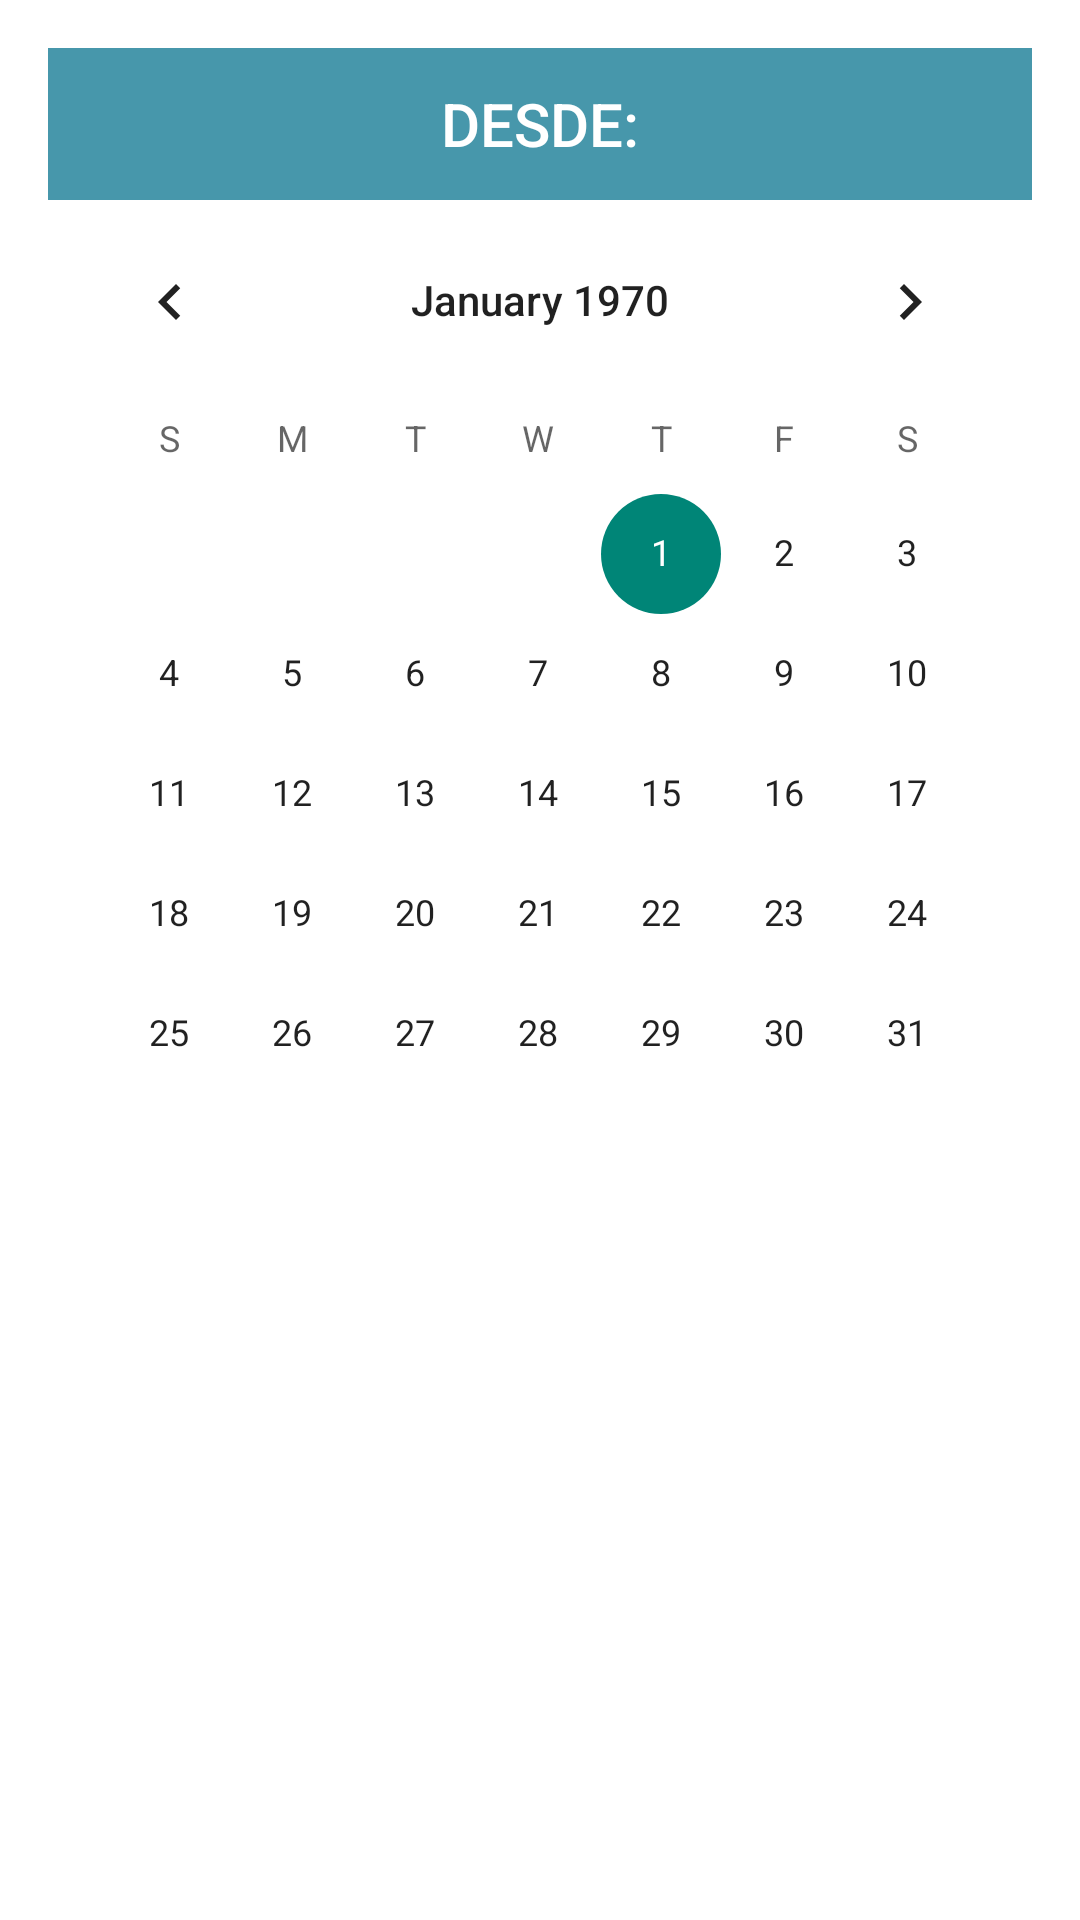

This screen was rendered from an Android layout file. Write that file and the resources it references.
<!-- AndroidManifest.xml: activity theme Dialog -->
<!-- res/layout/activity_calendar.xml -->
<?xml version="1.0" encoding="utf-8"?>
<android.support.constraint.ConstraintLayout xmlns:android="http://schemas.android.com/apk/res/android"
    xmlns:app="http://schemas.android.com/apk/res-auto"
    xmlns:tools="http://schemas.android.com/tools"
    android:layout_width="wrap_content"
    android:layout_height="wrap_content"
    tools:context=".activities.newPlan.CalendarActivity">

    <TextView
        android:id="@+id/tvTitle"
        android:layout_width="0dp"
        android:layout_height="wrap_content"
        android:background="@color/colorAccent"
        android:gravity="center"
        android:lines="2"
        android:text="@string/calendar_desde"
        android:textAppearance="@style/TextAppearance.AppCompat.Title"
        android:textColor="@color/colorPrimaryText"
        app:layout_constraintEnd_toEndOf="parent"
        app:layout_constraintStart_toStartOf="parent"
        app:layout_constraintTop_toTopOf="parent" />

    <CalendarView
        android:id="@+id/calendarView"
        android:layout_width="wrap_content"
        android:layout_height="wrap_content"
        android:firstDayOfWeek="0"
        app:layout_constraintStart_toStartOf="parent"
        app:layout_constraintTop_toBottomOf="@+id/tvTitle" />


</android.support.constraint.ConstraintLayout>
<!-- resources referenced by this layout -->
<resources>
  <color name="colorAccent">#4797AB</color>
  <color name="colorPrimaryText">#FFFFFF</color>
  <string name="calendar_desde">DESDE:</string>
  <style name="Dialog" parent="Theme.AppCompat.Light.Dialog">
          <item name="windowActionBar">false</item>
          <item name="windowNoTitle">true</item>
      </style>
</resources>
